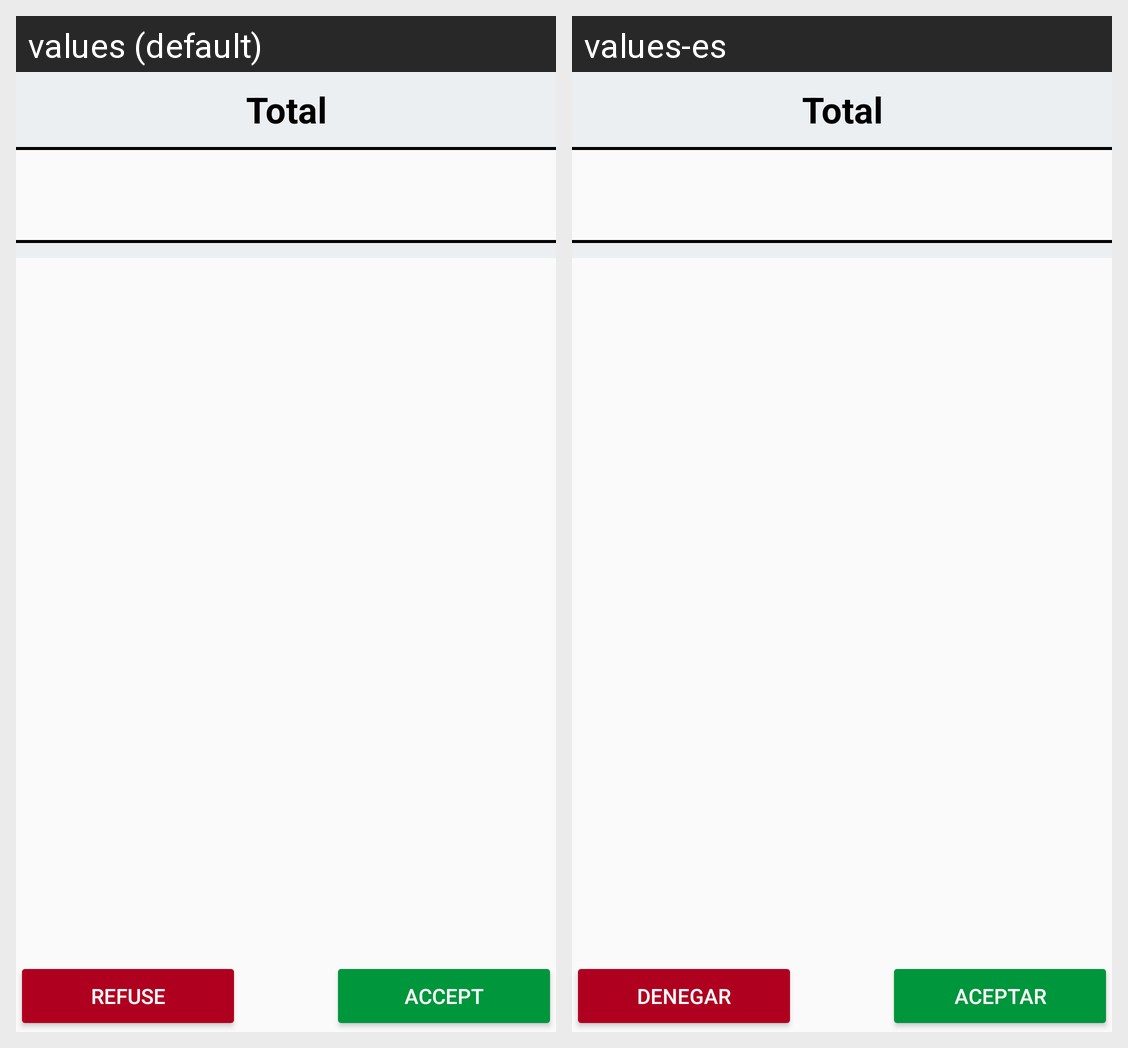

Strings drawn on this Android screen and how each of the app's shown locales translates them:
Android screen res/layout/fragment_pedido_managers.xml rendered under 2 locales, left to right: values (default), values-es. Device: Nexus 5 (rendered at 1080×1920; each locale shown at half size, 540×960, under a caption strip naming it); theme Theme.AppCompat.Light.
Strings drawn on this screen, with the default value and each locale's value (text and hints the layout hard-codes, and strings that could not be matched under every locale, appear in the picture but are not listed):

total
  values: Total
  values-es: Total  [not translated; the default value is used]

refuse_button
  values: Refuse
  values-es: Denegar

accept_button
  values: Accept
  values-es: Aceptar
